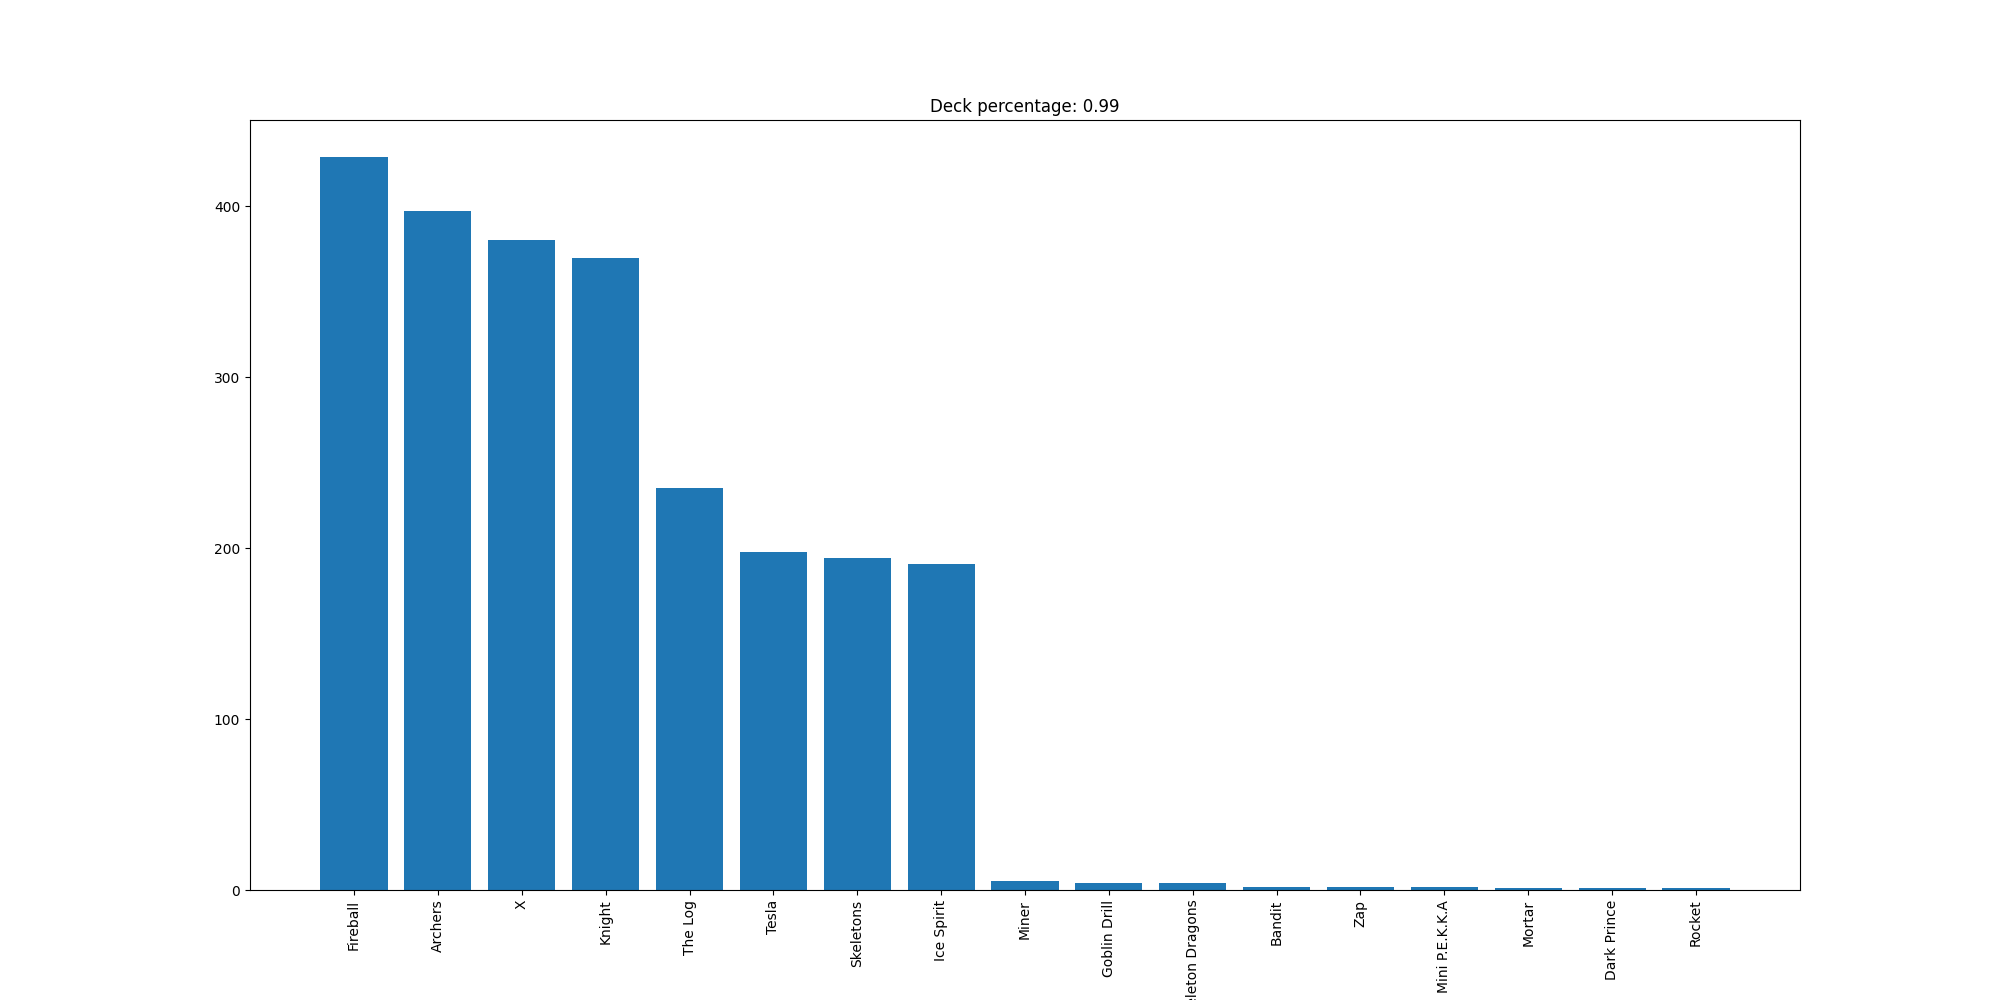

The data file committed next to this chart (first rows):
Fireball, 429
Archers, 397
X, 380
Knight, 370
The Log, 235
Tesla, 198
Skeletons, 194
Ice Spirit, 191
Miner, 5
Goblin Drill, 4
Skeleton Dragons, 4
Bandit, 2
Zap, 2
Mini P.E.K.K.A, 2
Mortar, 1
Dark Prince, 1
Rocket, 1
